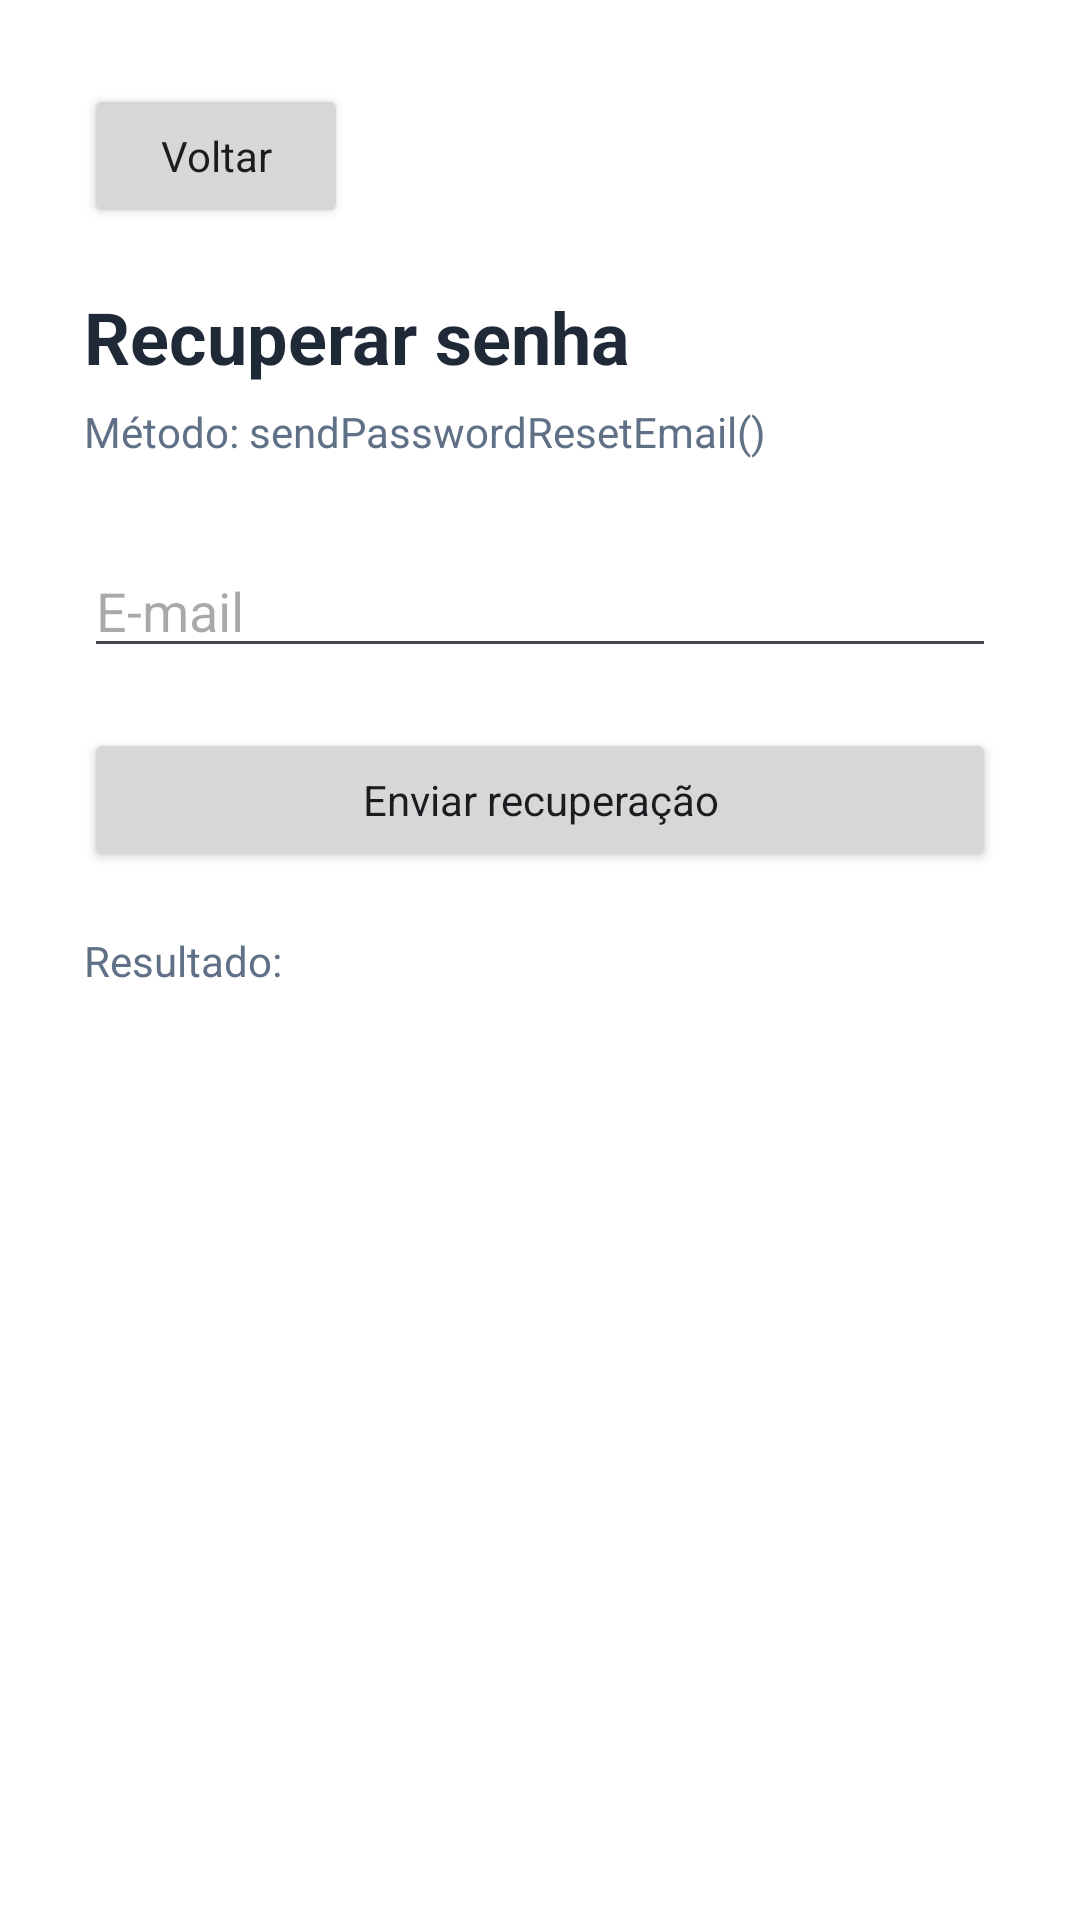

The Android layout XML behind this screen, and the referenced resources:
<!-- AndroidManifest.xml: application theme Theme.AuthFirebase -->
<!-- res/layout/activity_recuperar_senha.xml -->
<?xml version="1.0" encoding="utf-8"?>
<ScrollView xmlns:android="http://schemas.android.com/apk/res/android"
    android:layout_width="match_parent"
    android:layout_height="match_parent"
    android:background="@android:color/white"
    android:fillViewport="true"
    android:fitsSystemWindows="true">

    <LinearLayout
        android:layout_width="match_parent"
        android:layout_height="wrap_content"
        android:orientation="vertical"
        android:padding="28dp">

        <Button
            android:id="@+id/btnVoltar"
            android:layout_width="wrap_content"
            android:layout_height="wrap_content"
            android:text="Voltar"
            android:textAllCaps="false" />

        <TextView
            android:layout_width="match_parent"
            android:layout_height="wrap_content"
            android:layout_marginTop="20dp"
            android:text="Recuperar senha"
            android:textColor="@color/text_primary"
            android:textSize="24sp"
            android:textStyle="bold" />

        <TextView
            android:layout_width="match_parent"
            android:layout_height="wrap_content"
            android:layout_marginTop="6dp"
            android:text="Método: sendPasswordResetEmail()"
            android:textColor="@color/text_secondary"
            android:textSize="14sp" />

        <EditText
            android:id="@+id/editEmail"
            android:layout_width="match_parent"
            android:layout_height="wrap_content"
            android:layout_marginTop="28dp"
            android:hint="E-mail"
            android:inputType="textEmailAddress"
            android:maxLines="1" />

        <Button
            android:id="@+id/btnExecutar"
            android:layout_width="match_parent"
            android:layout_height="wrap_content"
            android:layout_marginTop="20dp"
            android:text="Enviar recuperação"
            android:textAllCaps="false" />

        <TextView
            android:id="@+id/textResultado"
            android:layout_width="match_parent"
            android:layout_height="wrap_content"
            android:layout_marginTop="20dp"
            android:text="Resultado:"
            android:textColor="@color/text_secondary"
            android:textIsSelectable="true"
            android:textSize="14sp" />

    </LinearLayout>
</ScrollView>
<!-- resources referenced by this layout -->
<resources>
  <color name="text_primary">#1F2937</color>
  <color name="text_secondary">#607086</color>
  <style name="Theme.AuthFirebase" parent="Theme.Material3.DayNight.NoActionBar">
          <item name="colorPrimary">@color/firebase_blue</item>
          <item name="colorSecondary">@color/firebase_orange</item>
          <item name="android:fontFamily">sans-serif</item>
          <item name="android:windowLightStatusBar">true</item>
          <item name="android:statusBarColor">@color/screen_background</item>
          <item name="android:navigationBarColor">@color/screen_background</item>
      </style>
  <color name="firebase_blue">#1565C0</color>
  <color name="firebase_orange">#FF8A00</color>
  <color name="screen_background">#F4F7FB</color>
</resources>
